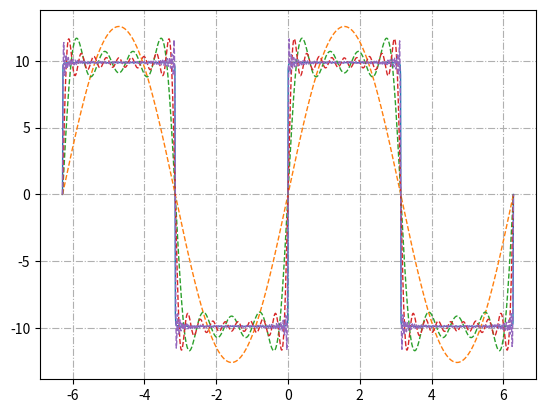

Reproduce this figure in Python.
import matplotlib
import matplotlib.pyplot as mp
import numpy as np

x = np.linspace(-2*np.pi, 2*np.pi, 1000)
y1 = 4*np.pi*np.sin(x)
y2 = 4/3*np.pi*np.sin(3*x)
y3 = 4/5*np.pi*np.sin(5*x)
y4 = 4/7*np.pi*np.sin(7*x)
y5 = 4/9*np.pi*np.sin(9*x)
y = np.zeros(x.size)
y_2 ,y_3, y_4, y_5= np.zeros(x.size), np.zeros(x.size), np.zeros(x.size), np.zeros(x.size)
for i in range(1, 1000):
    y += 4/(2*i-1)*np.pi*np.sin((2*i-1)*x)
for i in range(1, 2):
    y_2 += 4/(2*i-1)*np.pi*np.sin((2*i-1)*x)
for i in range(1, 5):
    y_3 += 4/(2*i-1)*np.pi*np.sin((2*i-1)*x)
for i in range(1, 10):
    y_4 += 4/(2*i-1)*np.pi*np.sin((2*i-1)*x)
for i in range(1, 50):
    y_5 += 4/(2*i-1)*np.pi*np.sin((2*i-1)*x)

mp.grid(linestyle='-.')
mp.plot(x, y, linewidth = 1)
mp.plot(x, y_2, linewidth = 1, linestyle='--')
mp.plot(x, y_3, linewidth = 1, linestyle='--')
mp.plot(x, y_4, linewidth = 1, linestyle='--')
mp.plot(x, y_5, linewidth = 1, linestyle='--')
mp.show()